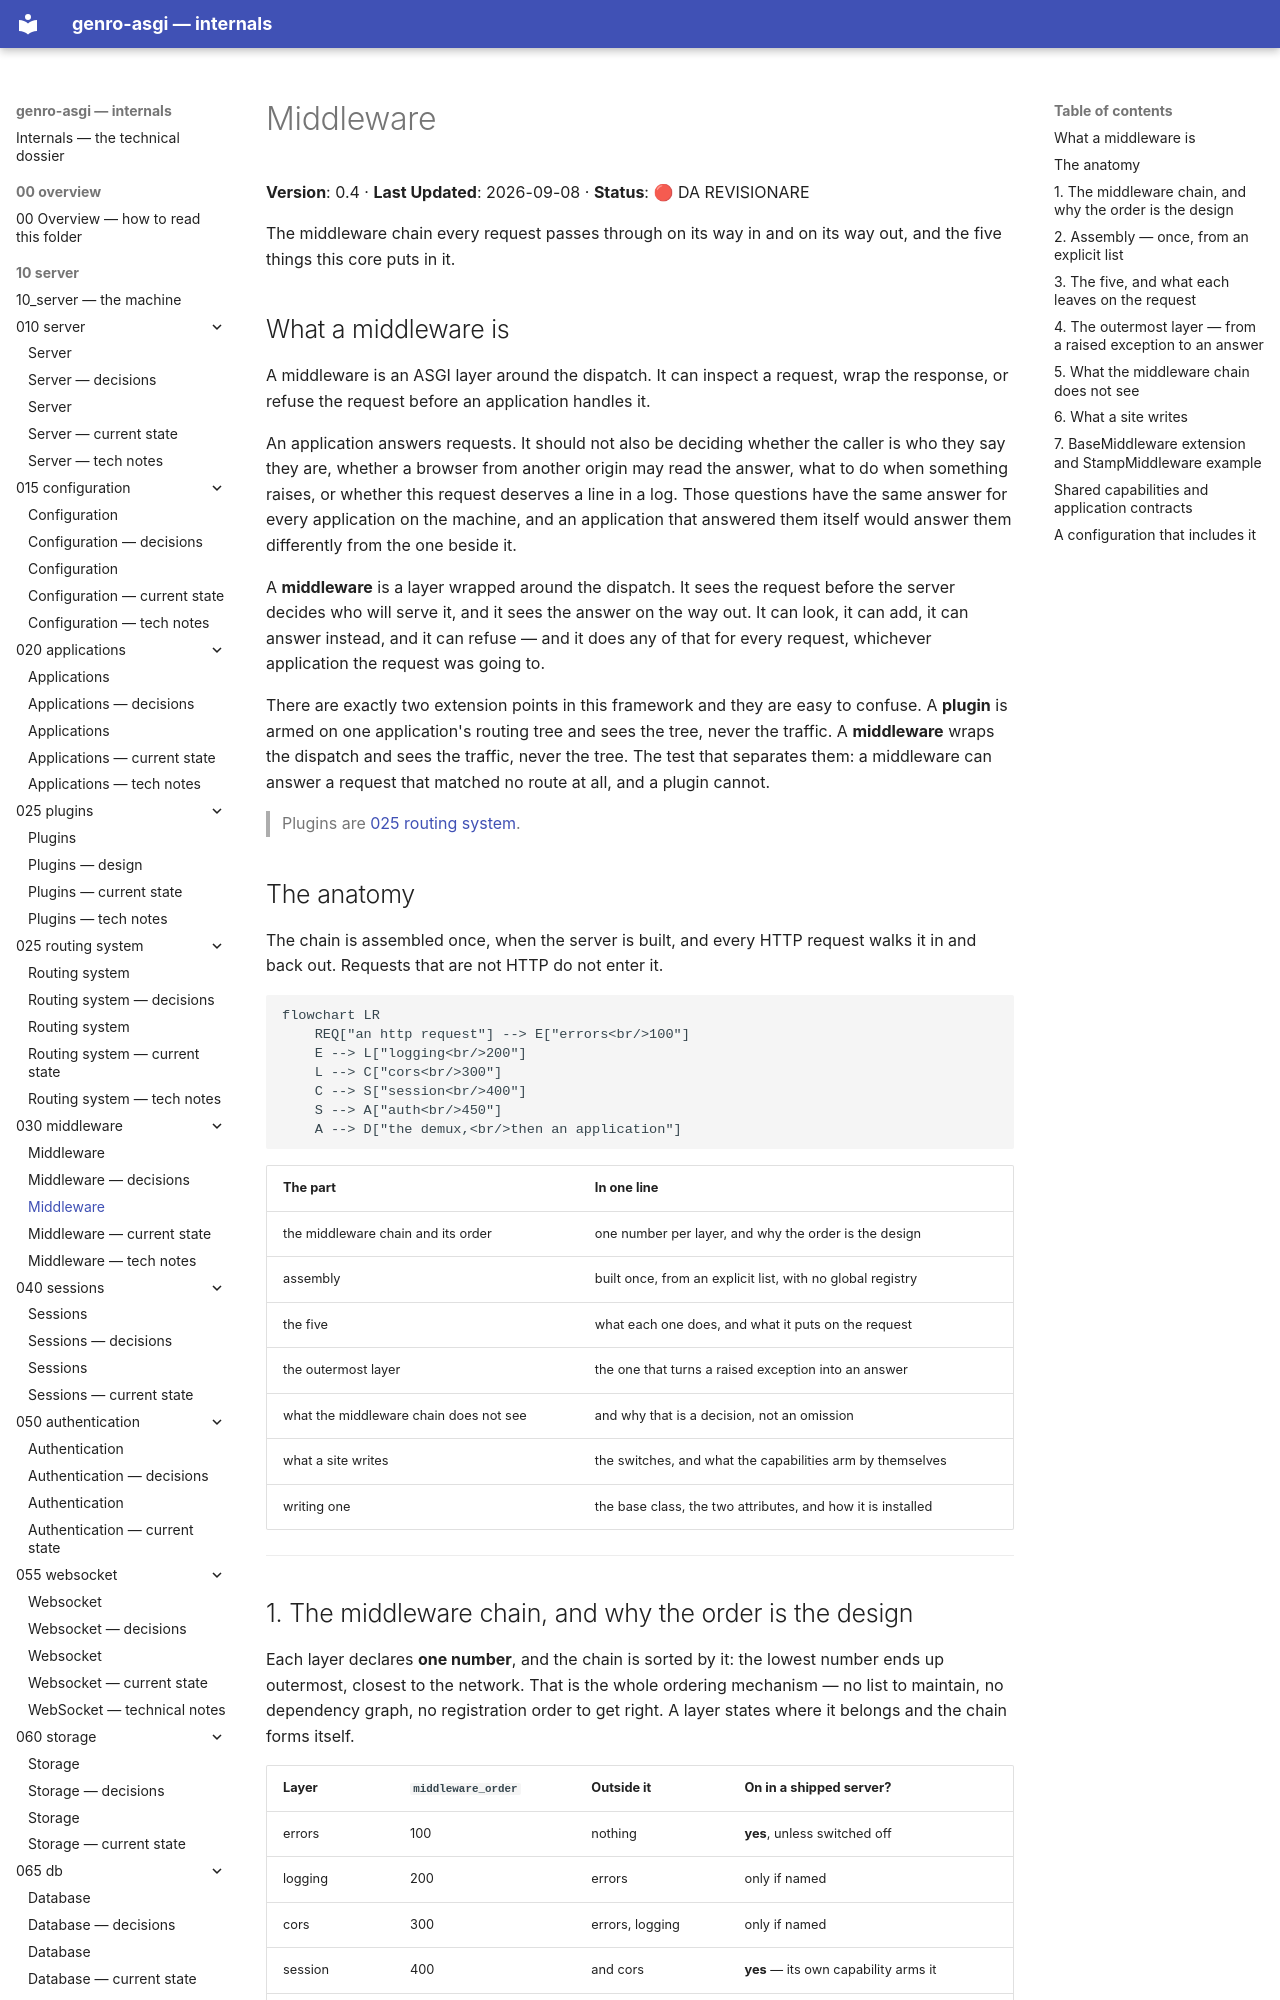

repository: genropy/genro-asgi · page: 10_server/030_middleware/design/index.html · generator: mkdocs

# Middleware

**Version**: 0.4 · **Last Updated**: 2026-09-08 · **Status**: 🔴 DA REVISIONARE

The middleware chain every request passes through on its way in and on its way
out, and the five things this core puts in it.

## What a middleware is

A middleware is an ASGI layer around the dispatch. It can inspect a request,
wrap the response, or refuse the request before an application handles it.

An application answers requests. It should not also be deciding whether the
caller is who they say they are, whether a browser from another origin may
read the answer, what to do when something raises, or whether this request
deserves a line in a log. Those questions have the same answer for every
application on the machine, and an application that answered them itself would
answer them differently from the one beside it.

A **middleware** is a layer wrapped around the dispatch. It sees the request
before the server decides who will serve it, and it sees the answer on the way
out. It can look, it can add, it can answer instead, and it can refuse — and
it does any of that for every request, whichever application the request was
going to.

There are exactly two extension points in this framework and they are easy to
confuse. A **plugin** is armed on one application's routing tree and sees the
tree, never the traffic. A **middleware** wraps the dispatch and sees the
traffic, never the tree. The test that separates them: a middleware can answer
a request that matched no route at all, and a plugin cannot.

> Plugins are [025 routing system](../025_routing-system/README.md).

## The anatomy

The chain is assembled once, when the server is built, and every HTTP request
walks it in and back out. Requests that are not HTTP do not enter it.

```mermaid
flowchart LR
    REQ["an http request"] --> E["errors<br/>100"]
    E --> L["logging<br/>200"]
    L --> C["cors<br/>300"]
    C --> S["session<br/>400"]
    S --> A["auth<br/>450"]
    A --> D["the demux,<br/>then an application"]
```

| The part | In one line |
|---|---|
| the middleware chain and its order | one number per layer, and why the order is the design |
| assembly | built once, from an explicit list, with no global registry |
| the five | what each one does, and what it puts on the request |
| the outermost layer | the one that turns a raised exception into an answer |
| what the middleware chain does not see | and why that is a decision, not an omission |
| what a site writes | the switches, and what the capabilities arm by themselves |
| writing one | the base class, the two attributes, and how it is installed |

---
